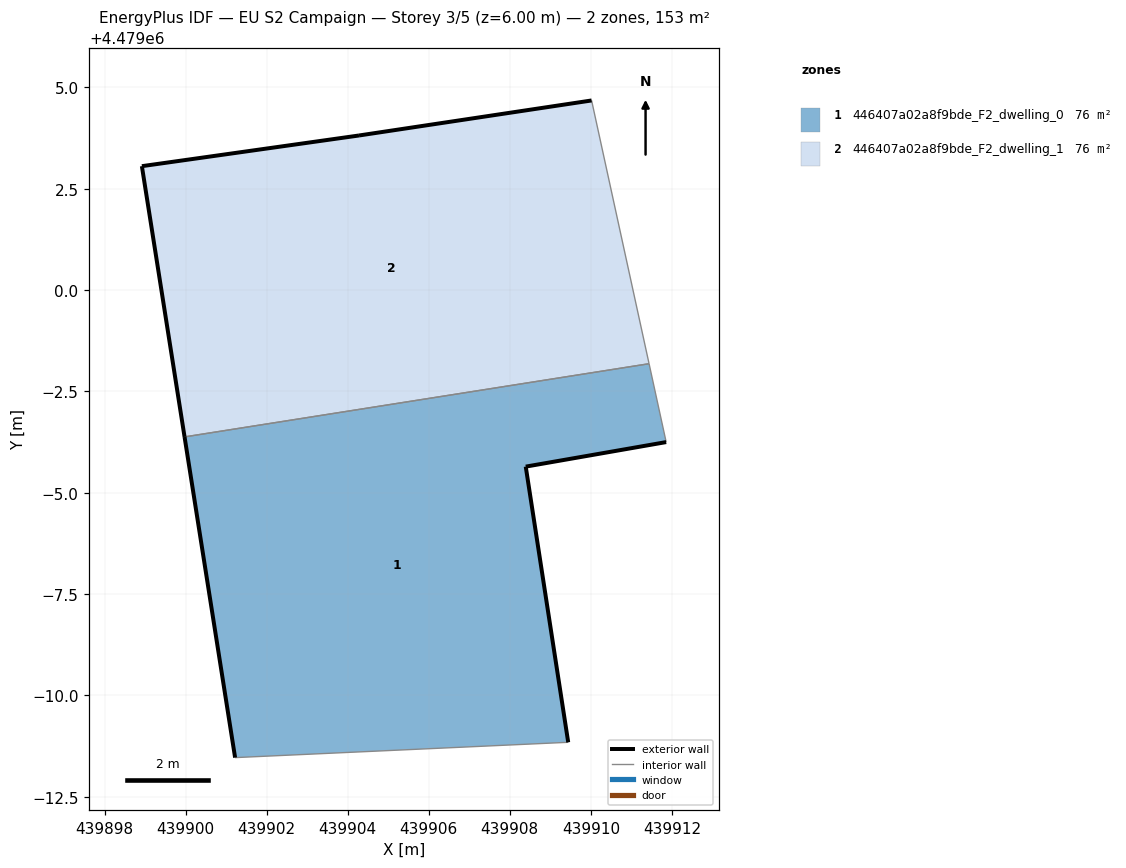
=== STOREY PLAN SPEC (per zone: floor XY polygon, exterior-wall plan segments, windows/doors) ===
zone 1: 446407a02a8f9bde_F2_dwelling_0  (76.3 m²)
  floor: (439909.44, 4478988.84) (439908.39, 4478995.64) (439911.86, 4478996.25) (439911.44, 4478998.18) (439899.97, 4478996.38) (439901.22, 4478988.46)
  exterior wall: (439901.22, 4478988.46) – (439899.97, 4478996.38)  [8.0 m]
  exterior wall: (439911.86, 4478996.25) – (439908.39, 4478995.64)  [3.5 m]
  exterior wall: (439908.39, 4478995.64) – (439909.44, 4478988.84)  [6.9 m]
  interior walls: 3
zone 2: 446407a02a8f9bde_F2_dwelling_1  (76.3 m²)
  floor: (439911.44, 4478998.18) (439910.02, 4479004.68) (439904.28, 4479003.82) (439898.92, 4479003.06) (439899.97, 4478996.38)
  exterior wall: (439899.97, 4478996.38) – (439898.92, 4479003.06)  [6.8 m]
  exterior wall: (439898.92, 4479003.06) – (439904.28, 4479003.82)  [5.4 m]
  exterior wall: (439904.28, 4479003.82) – (439910.02, 4479004.68)  [5.8 m]
  interior walls: 2

=== DERIVED (storey summary) ===
Building: EU S2 Campaign
Storey: 3 of 5  (floor level z = 6.00 m)
Storey gross floor area: 152.6 m²
Zones on this storey: 2
  - 446407a02a8f9bde_F2_dwelling_0: floor 76.3 m²; exterior wall 18.4 m (55.2 m²); WWR 0.0%
  - 446407a02a8f9bde_F2_dwelling_1: floor 76.3 m²; exterior wall 18.0 m (53.9 m²); WWR 0.0%
Zone adjacency (shared interzone walls):
  - 446407a02a8f9bde_F2_dwelling_0 ↔ 446407a02a8f9bde_F2_dwelling_1